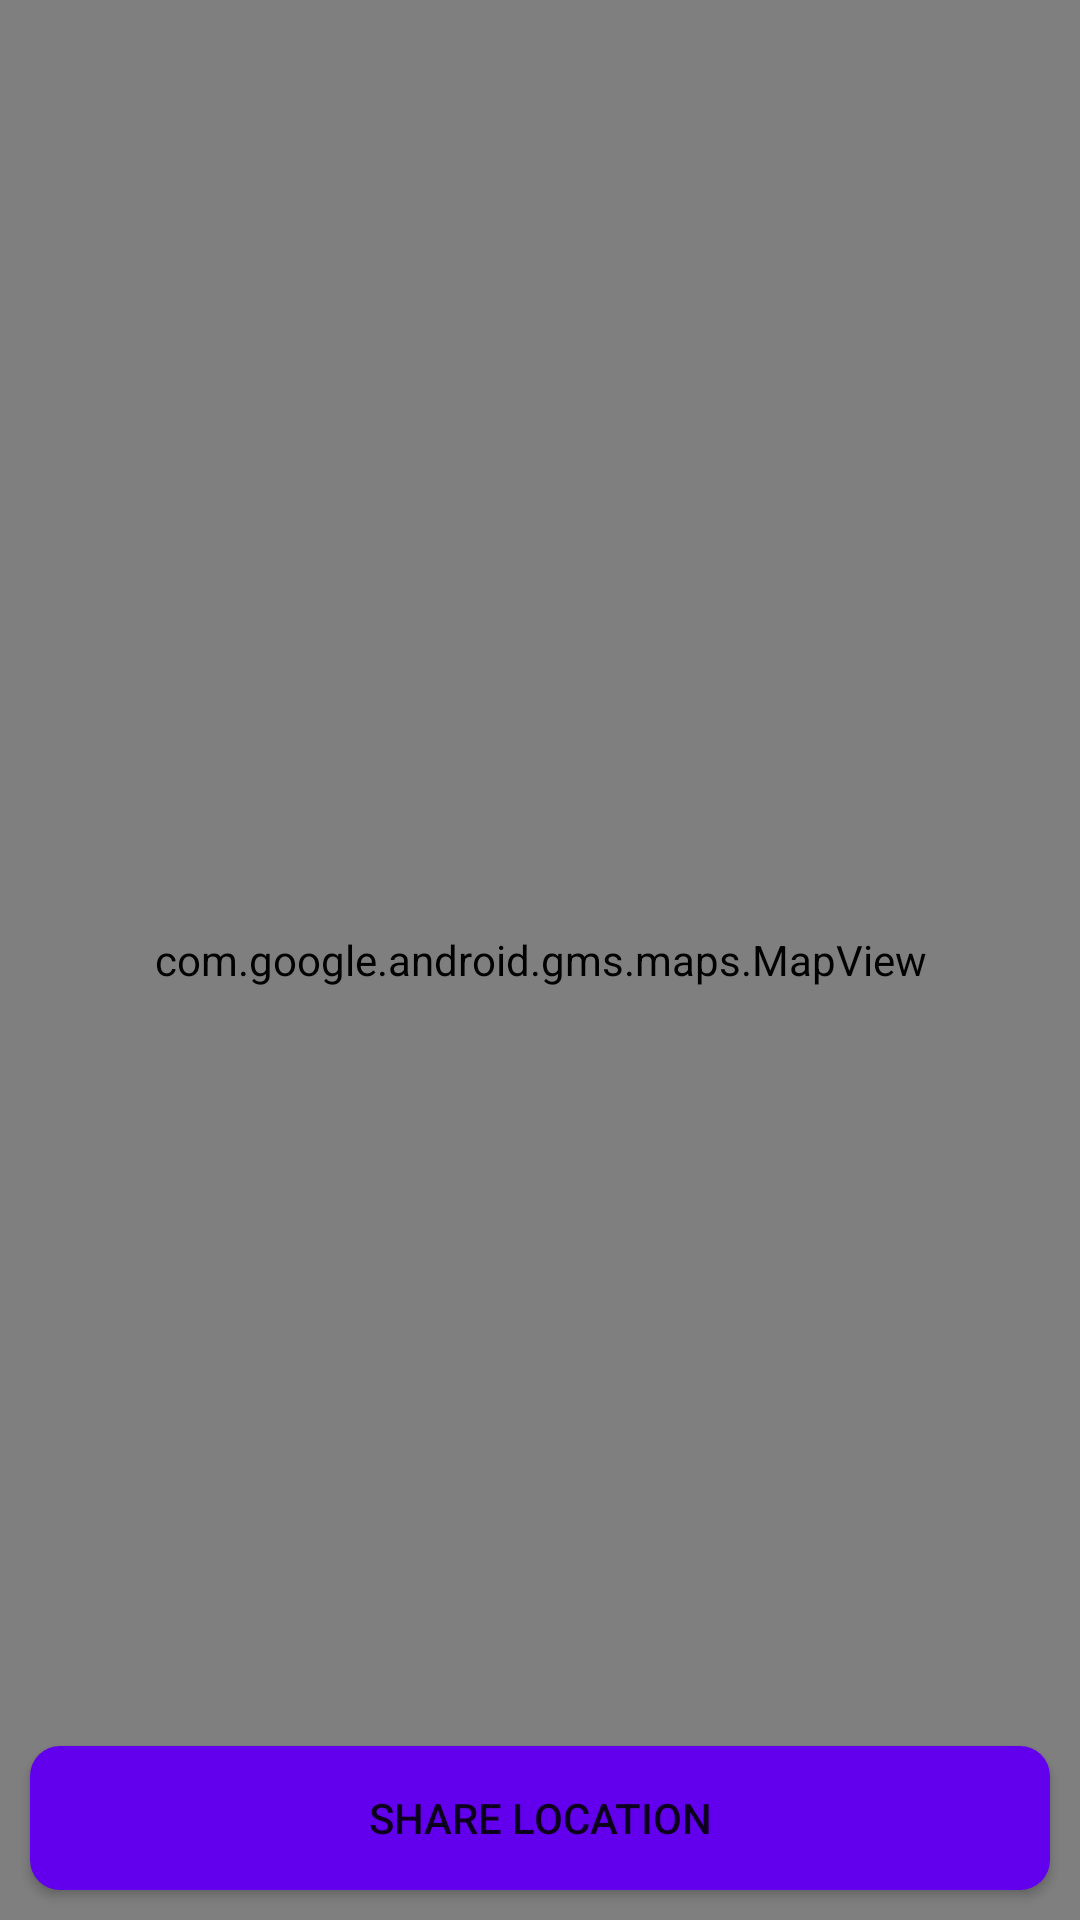

Android layout source for this screen:
<!-- AndroidManifest.xml: application theme Theme.Sherlock -->
<!-- res/layout/fragment_share.xml -->
<?xml version="1.0" encoding="utf-8"?>
<androidx.constraintlayout.widget.ConstraintLayout xmlns:android="http://schemas.android.com/apk/res/android"
    android:layout_width="match_parent"
    android:layout_height="match_parent"
    xmlns:app="http://schemas.android.com/apk/res-auto">

    <com.google.android.gms.maps.MapView
        android:id="@+id/map"
        android:layout_width="match_parent"
        android:layout_height="match_parent"/>

    <Button
        android:id="@+id/button_share"
        android:layout_width="match_parent"
        android:layout_height="wrap_content"
        android:layout_margin="10dp"
        android:background="@drawable/button_background"
        app:layout_constraintBottom_toBottomOf="parent"
        app:layout_constraintEnd_toEndOf="parent"
        app:layout_constraintStart_toStartOf="parent"
        android:text="@string/share_location"/>

</androidx.constraintlayout.widget.ConstraintLayout>
<!-- resources referenced by this layout -->
<resources>
  <!-- drawable button_background (drawable) -->
  <?xml version="1.0" encoding="utf-8"?>
  <shape xmlns:android="http://schemas.android.com/apk/res/android"
      android:shape="rectangle">
      <solid android:color="@color/design_default_color_primary"/>
      <corners android:radius="10dp"/>
  
  </shape>
  <string name="share_location">Share location</string>
  <style name="Theme.Sherlock" parent="Theme.MaterialComponents.DayNight.DarkActionBar">
          
          <item name="colorPrimary">@color/yellow_500</item>
          <item name="colorPrimaryVariant">@color/yellow_700</item>
          <item name="colorOnPrimary">@color/white</item>
          
          <item name="colorSecondary">@color/blue_200</item>
          <item name="colorSecondaryVariant">@color/blue_700</item>
          <item name="colorOnSecondary">@color/black</item>
          <item name="colorError">#FFDDDF</item>
          
          <item name="android:statusBarColor" tools:targetApi="l">?attr/colorPrimaryVariant</item>
          
          <item name="editTextStyle">@style/App_EditTextStyle_Light</item>
      </style>
  <color name="yellow_500">#A69B05</color>
  <color name="yellow_700">#8C8304</color>
  <color name="white">#FFFFFFFF</color>
  <color name="blue_200">#8EA8BF</color>
  <color name="blue_700">#5995CA</color>
  <color name="black">#FF000000</color>
  <style name="App_EditTextStyle_Light" parent="@android:style/Widget.EditText">
          <item name="android:background">@drawable/edit_text_background_light</item>
          <item name="android:defaultFocusHighlightEnabled">false</item>
      </style>
  <!-- drawable edit_text_background_light (drawable) -->
  <?xml version="1.0" encoding="utf-8"?>
  <shape
      xmlns:android="http://schemas.android.com/apk/res/android"
      android:shape="rectangle">
      <solid android:color="#F1F3F4"/>
      <corners android:radius="10dp"/>
      <size android:height="45dp"/>
  </shape>
</resources>
